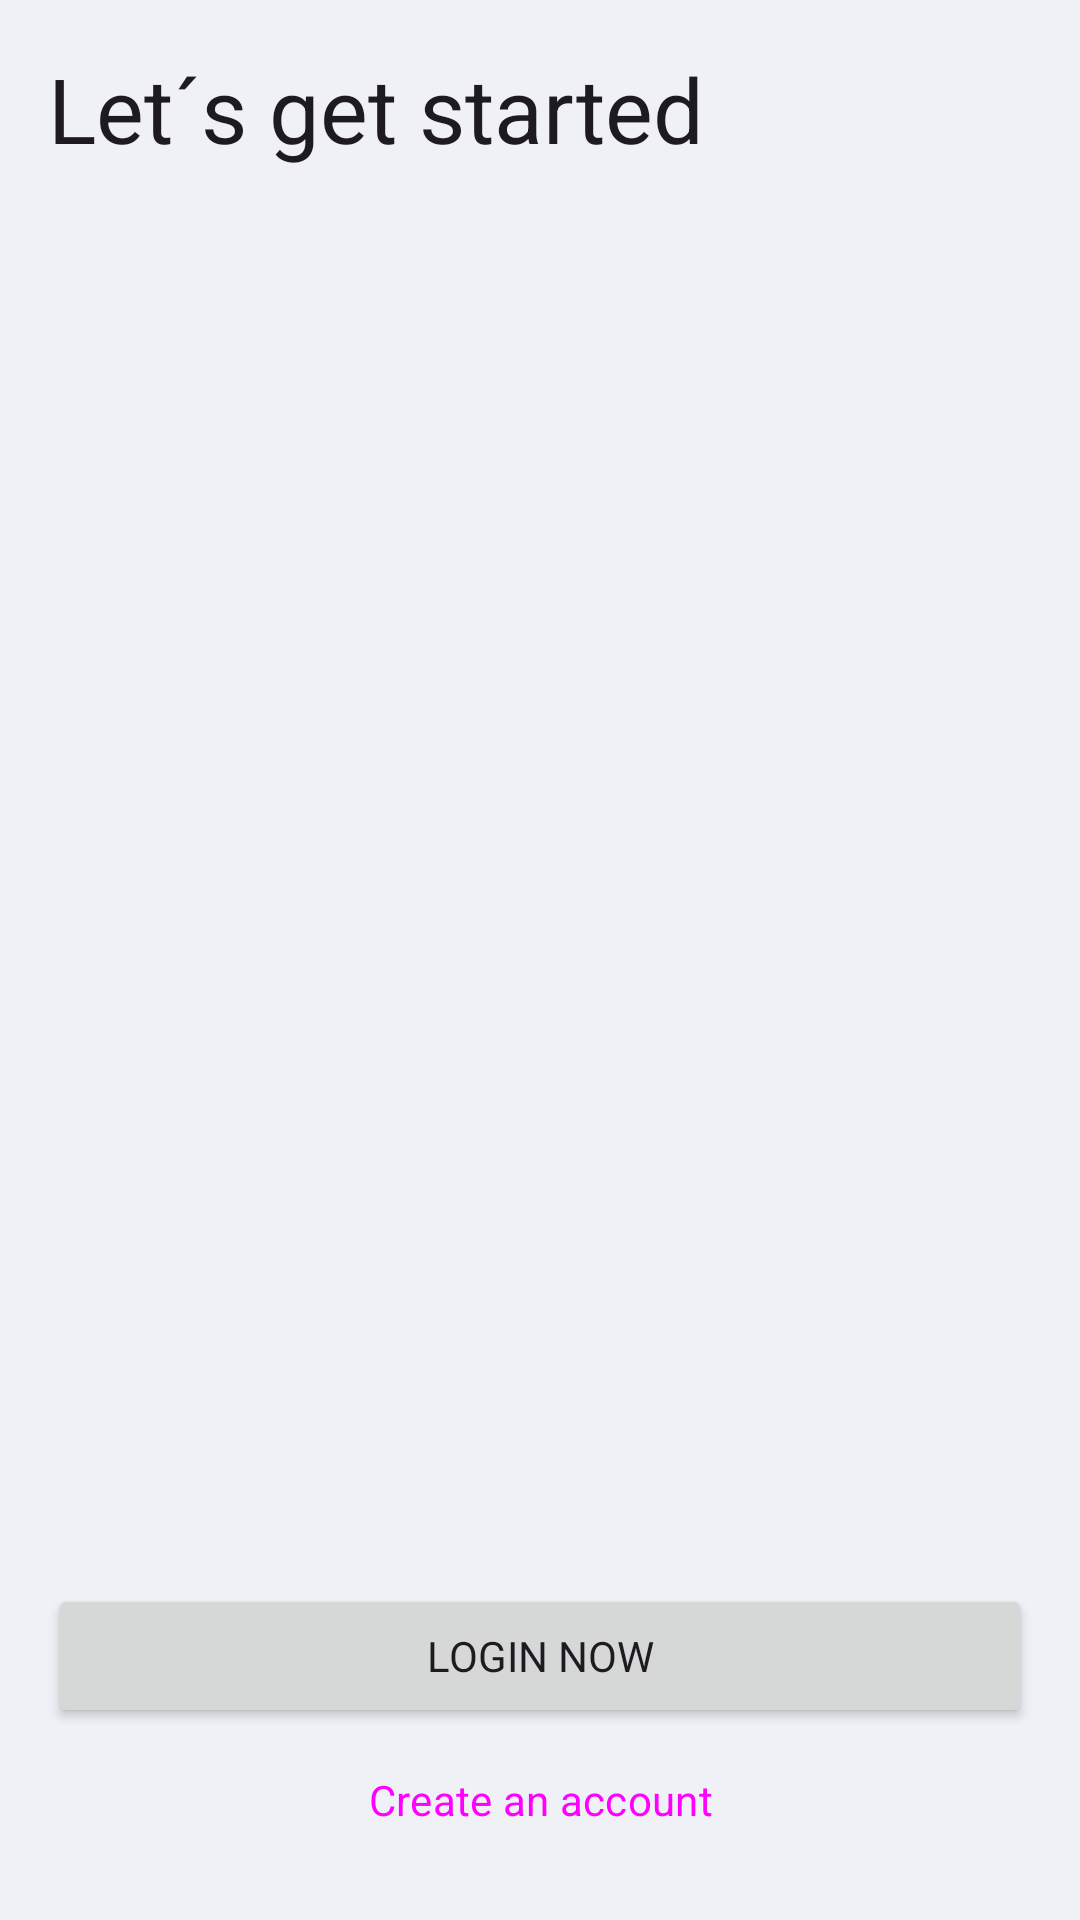

The Android layout XML behind this screen, and the referenced resources:
<!-- AndroidManifest.xml: application theme Theme.InvoiceContratistas -->
<!-- res/layout/fragment_welcome.xml -->
<?xml version="1.0" encoding="utf-8"?>
<androidx.constraintlayout.widget.ConstraintLayout xmlns:android="http://schemas.android.com/apk/res/android"
    xmlns:tools="http://schemas.android.com/tools"
    android:layout_width="match_parent"
    android:layout_height="match_parent"
    xmlns:app="http://schemas.android.com/apk/res-auto"
    tools:context=".ui.fragment.welcome.WelcomeFragment"
    android:padding="16sp">

    <TextView
        android:id="@+id/textView"
        style="@style/TextAppearance.AppCompat.Title"
        android:layout_width="wrap_content"
        android:layout_height="wrap_content"
        android:text="@string/let_s_get_started"
        android:textSize="30sp"
        app:layout_constraintStart_toStartOf="parent"
        app:layout_constraintTop_toTopOf="parent" />

    <Button
        android:id="@+id/button_go_to_login"
        android:layout_width="match_parent"
        android:layout_height="wrap_content"
        android:text="@string/login_now"
        app:layout_constraintBottom_toTopOf="@+id/button_go_to_create_account"
        app:layout_constraintStart_toStartOf="parent" />

    <Button
        android:id="@+id/button_go_to_create_account"
        style="@style/Widget.Material3.Button.ElevatedButton"
        android:layout_width="match_parent"
        android:layout_height="wrap_content"
        android:text="@string/create_an_account"
        app:layout_constraintBottom_toBottomOf="parent"
        app:layout_constraintEnd_toEndOf="parent"
        app:layout_constraintStart_toStartOf="parent" />
</androidx.constraintlayout.widget.ConstraintLayout>
<!-- resources referenced by this layout -->
<resources>
  <string name="create_an_account">Create an account</string>
  <string name="let_s_get_started">Let´s get started</string>
  <string name="login_now">Login now</string>
  <style name="Theme.InvoiceContratistas" parent="Theme.Material3.Light.NoActionBar">
          
          <item name="colorPrimary">@color/purple_500</item>
          <item name="colorPrimaryVariant">@color/purple_700</item>
          <item name="colorOnPrimary">@color/background</item>
          <item name="colorPrimaryContainer">@color/purple_500</item>
          <item name="colorOnPrimaryContainer">@color/white</item>
          
          <item name="colorSecondary">@color/teal_200</item>
          <item name="colorSecondaryVariant">@color/teal_700</item>
          <item name="colorOnSecondary">@color/black</item>
          
          <item name="android:statusBarColor" tools:targetApi="l">@color/background</item>
          
          <item name="android:windowBackground">@color/background</item>
          <item name="bottomNavigationStyle">@style/Widget.App.BottomNavigationView</item>
          <item name="fontFamily">@font/font</item>
          <item name="shapeAppearanceSmallComponent">@style/ShapeAppearance.MyApp.SmallComponent</item>
          <item name="shapeAppearanceMediumComponent">@style/ShapeAppearance.MyApp.MediumComponent</item>
          <item name="shapeAppearanceLargeComponent">@style/ShapeAppearance.MyApp.LargeComponent</item>
          <item name="tint">@color/purple_500</item>
          <item name="snackbarStyle">@style/Widget.App.Snackbar</item>
          <item name="snackbarButtonStyle">@style/Widget.App.SnackbarButton</item>
          <item name="snackbarTextViewStyle">@style/customText</item>
          <item name="chipStyle">@style/Widget.Material3.Chip.Suggestion.Elevated</item>
          <item name="materialCardViewStyle">?attr/materialCardViewElevatedStyle</item>
      </style>
  <color name="purple_500">#FF5722</color>
  <color name="purple_700">#bb3e03</color>
  <color name="background">#F0F1F6</color>
  <color name="white">#FFFFFFFF</color>
  <color name="teal_200">#E37E5E</color>
  <color name="teal_700">#FF5722</color>
  <color name="black">#FF000000</color>
  <style name="Widget.App.BottomNavigationView" parent="Widget.MaterialComponents.BottomNavigationView.Colored">
          <item name="materialThemeOverlay">@style/ThemeOverlay.App.BottomNavigationView</item>
      </style>
  <style name="ShapeAppearance.MyApp.SmallComponent" parent="ShapeAppearance.MaterialComponents.SmallComponent">
          <item name="cornerFamily">rounded</item>
          <item name="cornerSize">24sp</item>
      </style>
  <style name="ShapeAppearance.MyApp.MediumComponent" parent="ShapeAppearance.Material3.MediumComponent">
          <item name="cornerFamily">rounded</item>
          <item name="cornerSize">24sp</item>
      </style>
  <style name="ShapeAppearance.MyApp.LargeComponent" parent="ShapeAppearance.Material3.LargeComponent">
          <item name="cornerFamily">rounded</item>
          <item name="cornerSize">24sp</item>
      </style>
  <style name="Widget.App.Snackbar" parent="Widget.MaterialComponents.Snackbar">
          <item name="materialThemeOverlay">@style/ThemeOverlay.App.Snackbar</item>
          <item name="actionTextColorAlpha">1</item>
      </style>
  <style name="Widget.App.SnackbarButton" parent="Widget.MaterialComponents.Button.TextButton.Snackbar">
          <item name="android:textColor">#E3B5A7</item>
      </style>
  <style name="customText" parent="@style/TextAppearance.MaterialComponents.Body1">
          <item name="android:textSize">13sp</item>
          <item name="android:textColor">@color/white</item>
      </style>
  <style name="ThemeOverlay.App.BottomNavigationView" parent="">
          <item name="colorPrimary">@color/purple_500</item>
          <item name="colorOnPrimary">@color/purple_700</item>
      </style>
  <style name="ThemeOverlay.App.Snackbar" parent="">
          <item name="colorPrimary">@color/white</item>
          <item name="colorOnSurface">@color/purple_500</item>
      </style>
</resources>
